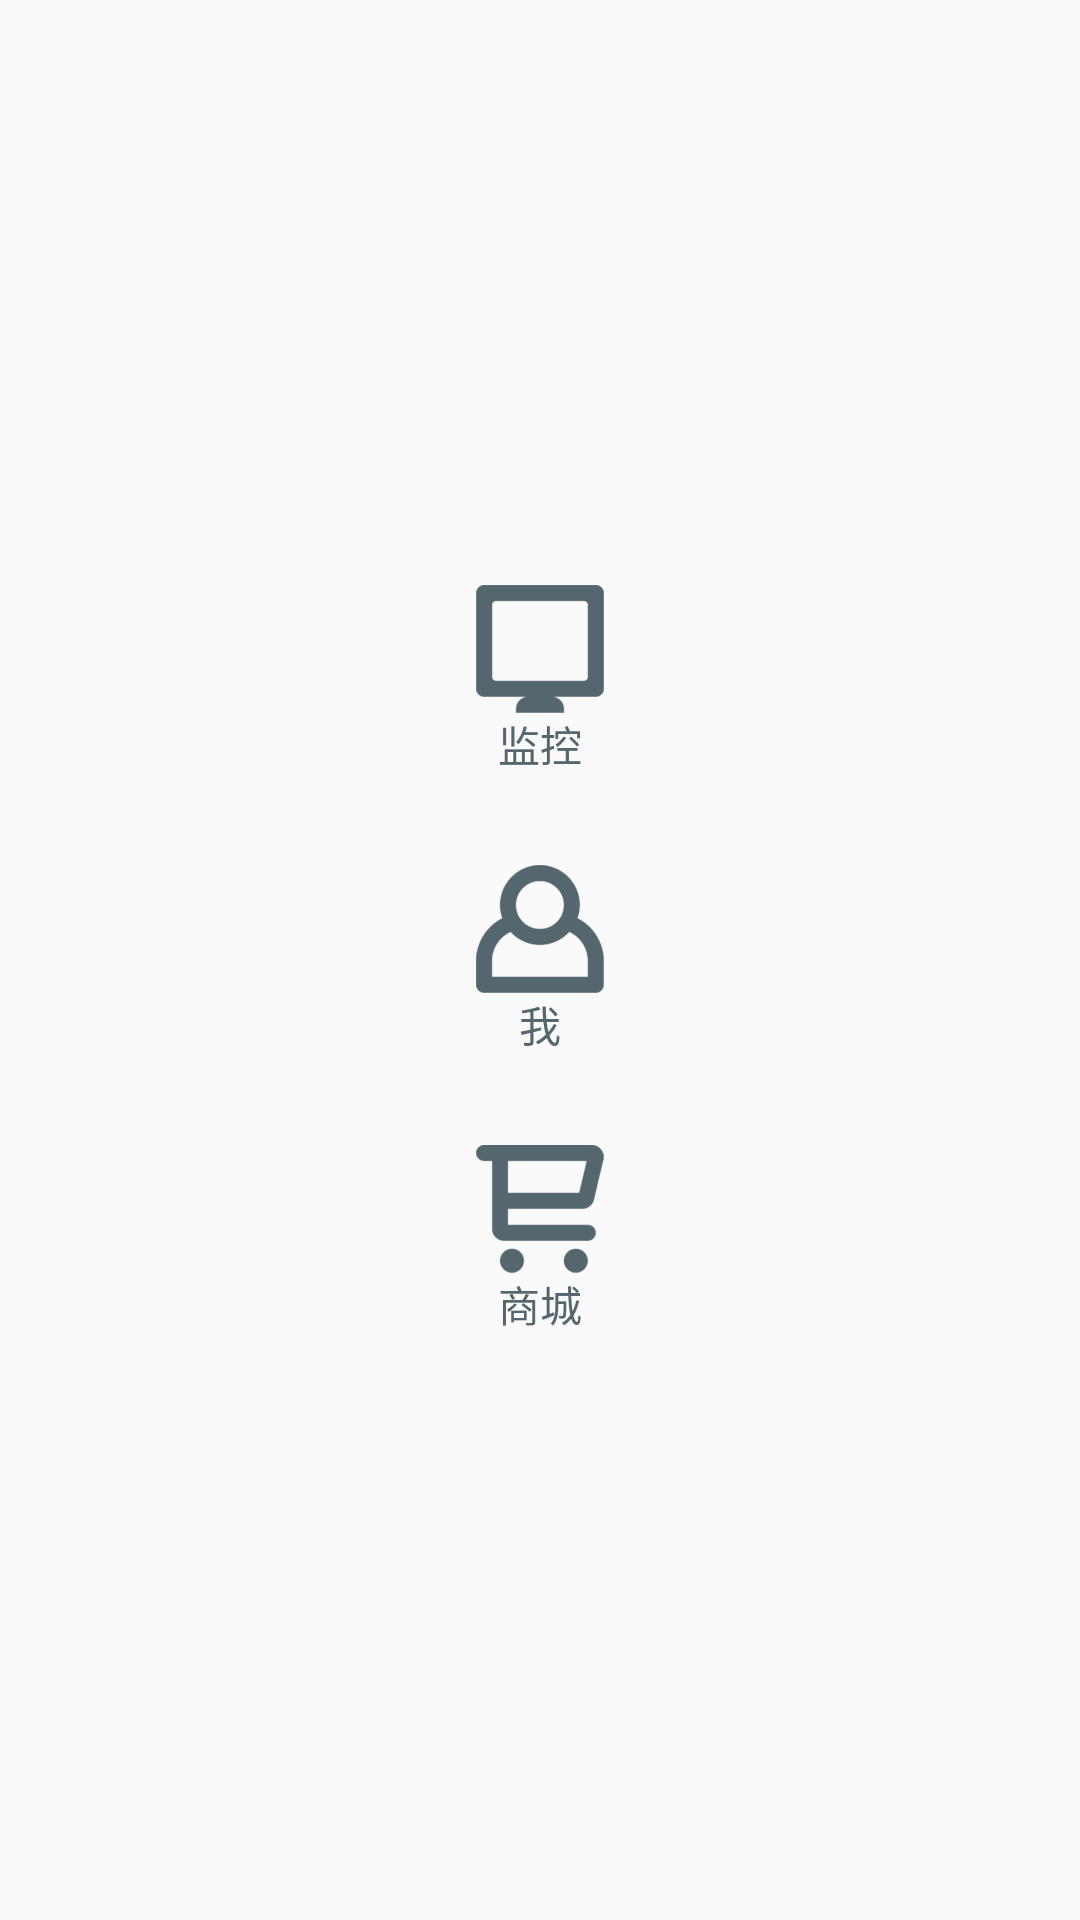

Reconstruct the res/layout file that produces this screen, plus the resources it refers to.
<!-- AndroidManifest.xml: application theme AppTheme -->
<!-- res/layout/fragment_title.xml -->
<RelativeLayout xmlns:android="http://schemas.android.com/apk/res/android"
    android:layout_width="fill_parent"
    android:layout_height="fill_parent"
    android:orientation="vertical" 
    >
    <LinearLayout
        android:id="@+id/linearLayout1"
        android:layout_width="match_parent"
        android:layout_height="wrap_content"
        android:layout_centerHorizontal="true"
        android:layout_centerVertical="true"
        android:orientation="vertical" >
        <RelativeLayout
        android:id="@+id/rl_monitor_title"
        android:layout_width="match_parent"
        android:layout_height="wrap_content"
        android:orientation="vertical" 
        android:padding="15dp"
        >"
	        <ImageView
	            android:id="@+id/img_monitor"
	            android:layout_width="wrap_content"
	            android:layout_height="wrap_content"
	            android:src="@drawable/monitor_title" 
	            android:layout_centerHorizontal="true"
	            />

	        <TextView
	            android:id="@+id/text_monitor"
	            android:layout_width="wrap_content"
	            android:layout_height="wrap_content"
	            android:layout_below="@+id/img_monitor"
	            android:layout_centerHorizontal="true"
	            android:text="监控" 
	            android:textColor="#54676e"/>

        </RelativeLayout>

        <RelativeLayout
            android:id="@+id/rl_account_title"
            android:layout_width="match_parent"
            android:layout_height="wrap_content"
            android:orientation="vertical"
            android:padding="15dp" 
            >

			<ImageView
            android:id="@+id/img_account"
            android:layout_width="wrap_content"
            android:layout_height="wrap_content"
            android:src="@drawable/user_title"  
            android:layout_centerHorizontal="true"/>

	        <TextView
	            android:id="@+id/text_account"
	            android:layout_width="wrap_content"
	            android:layout_height="wrap_content"
	            android:layout_below="@+id/img_account"
	            android:layout_centerHorizontal="true"
	            android:text="我"
	            android:textColor="#54676e" />
            
        </RelativeLayout>
        <RelativeLayout
        android:id="@+id/rl_shopping_title"
        android:layout_width="match_parent"
        android:layout_height="wrap_content"
        android:orientation="vertical" 
        android:padding="15dp"
        >
				<ImageView
	            android:id="@+id/img_shopping"
	            android:layout_width="wrap_content"
	            android:layout_height="wrap_content"
	            android:src="@drawable/shopping_title" 
	            android:layout_centerHorizontal="true" />
	
		        <TextView
		            android:id="@+id/text_shopping"
		            android:layout_width="wrap_content"
		            android:layout_height="wrap_content"
		            android:layout_below="@+id/img_shopping"
		            android:layout_centerHorizontal="true"
		            android:text="商城"
		            android:textColor="#54676e" />
            
        </RelativeLayout>
    </LinearLayout>
</RelativeLayout>
<!-- resources referenced by this layout -->
<resources>
  <!-- drawable monitor_title: png bitmap (drawable-hdpi, 1364 bytes) -->
  <!-- drawable shopping_title: png bitmap (drawable-mdpi, 1660 bytes) -->
  <!-- drawable user_title: png bitmap (drawable-hdpi, 2585 bytes) -->
  <style name="AppTheme" parent="AppBaseTheme">
          
      </style>
  <style name="AppBaseTheme" parent="Theme.AppCompat.Light">
          
      </style>
</resources>
